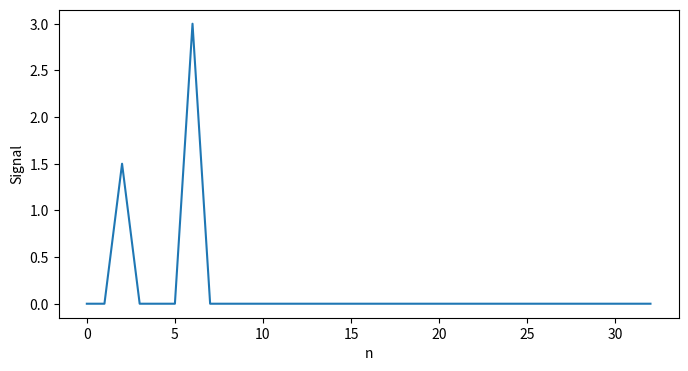

Here is the Python script that generated this plot:
import numpy as np
import matplotlib.pyplot as plt
from scipy import signal

N = 64 # サンプル数
freq1 = 2 # 周期1
freq2 = 6 # 周期2
a1 = 1.5 # 振幅1
a2 = 3 # 振幅2
n = np.arange(N)
fn = a1 * np.sin(freq1 * 2 * np.pi * (n/N)) + a2 * np.sin(freq2 * 2 * np.pi * (n/N))  # フーリエ変換する信号f(n)
Fn = np.fft.fft(fn) # 高速フーリエ変換したものF(n)
Fn_abs = np.abs(Fn) # F(n)の絶対値
Fn_abs_amp = Fn_abs / N * 2 # 交流成分はデータ数で割って2倍する
Fn_abs_amp[0] = Fn_abs_amp[0] / 2 # 直流成分（今回は扱わないけど）は2倍不要

plt.figure(figsize=(8, 4)) 
plt.xlabel('n')
plt.ylabel('Signal')
plt.plot(Fn_abs_amp[:int(N/2)+1]) # 鏡像を無視したパワースペクトルをプロット

plt.show()